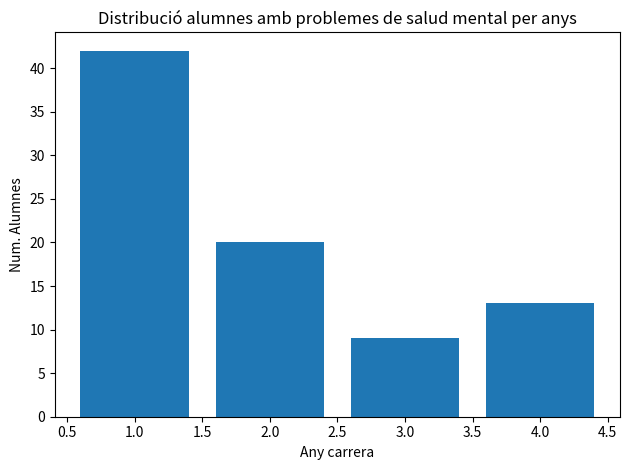

The matplotlib source for this figure:
import matplotlib.pyplot as plt

fig = plt.figure()
fig, ax = plt.subplots(1, 1, tight_layout=True)
years = [1, 2, 3, 4]
students = [42, 20, 9, 13]
ax.set_title("Distribució alumnes amb problemes de salud mental per anys")
ax.set_xlabel("Any carrera")
ax.set_ylabel("Num. Alumnes")
plt.bar(years, students)
plt.savefig("plot.jpg")
